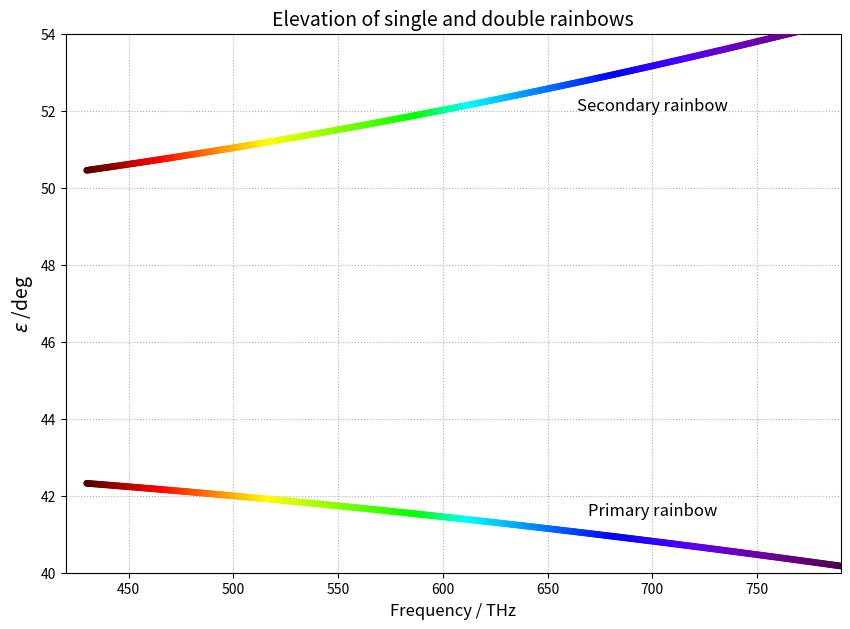

Generate this figure with matplotlib:
import numpy as np 
import matplotlib.pyplot as plt

c= 299792458.0   #speed of light m/s

def f_to_w(freq):
    return (c / (freq * 1e12)) * 1e9 #converts frequency to wavelength nm

def n_of_water(wavelength_nm): #calculates refractive index of water for given wavelength 
    return 1.325 + 3076 / (wavelength_nm**2)  #simple empirical model for water's refractive index vs. wavelength

def frequency_to_rgb(freq): #maps frequencies to colours 
    f = freq
    if f < 430 or f > 790:
        return (0.0, 0.0, 0.0)

    if 430 <= f < 465:
        r, g, b = 1.0, 0.0, 0.0
    elif 465 <= f < 517:
        r, g, b = 1.0, (f - 465) / (517 - 465), 0.0
    elif 517 <= f < 588:
        r, g, b = -(f - 588) / (588 - 517), 1.0, 0.0
    elif 588 <= f < 612:
        r, g, b = 0.0, 1.0, (f - 588) / (612 - 588)
    elif 612 <= f < 682:
        r, g, b = 0.0, -(f - 682) / (682 - 612), 1.0
    elif 682 <= f <= 790:
        r, g, b = (f - 682) / (790 - 682), 0.0, 1.0
    else:
        r, g, b = 0.0, 0.0, 0.0
        
    #dimming at edges
    factor = 1.0
    if f>714 and f<=790: # Fades in the violet end
        factor = 0.3 + 0.7 * (790 - f) / (790 - 714)
    elif 430 <= f < 465: # Fades out the red end
        factor = 0.3 + 0.7 * (f - 430) / (465 - 430)
        
    return (r * factor, g * factor, b * factor)

freq= np.linspace(430, 790, 500) 
wavelengths_nm = f_to_w(freq) 
n = n_of_water(wavelengths_nm)
arg_p = np.clip((4 - n**2) / 3, 0, 1) # ensures value remains between 0 and 1 
arg_s = np.clip((9 - n**2) / 8, 0, 1) 
theta_p_rad = np.arcsin(np.sqrt(arg_p))
theta_s_rad = np.arcsin(np.sqrt(arg_s))
theta_r_p_rad = np.arcsin(np.sin(theta_p_rad) / n)
theta_r_s_rad = np.arcsin(np.sin(theta_s_rad) / n)
eps_p_rad = 4 * theta_r_p_rad - 2 * theta_p_rad
eps_s_rad = np.pi + 2 * theta_s_rad - 6 * theta_r_s_rad 
eps_p_deg = np.rad2deg(eps_p_rad) # converts to degrees for plotting
eps_s_deg = np.rad2deg(eps_s_rad)

#plotting
colours = [frequency_to_rgb(f) for f in freq]
fig, ax = plt.subplots(figsize=(10, 7))
ax.scatter(freq, eps_p_deg, c=colours, s=15, zorder=5)
ax.scatter(freq, eps_s_deg, c=colours, s=15, zorder=5)
ax.text(700, 41.5, 'Primary rainbow', ha='center', fontsize=12)
ax.text(700, 52.0, 'Secondary rainbow', ha='center', fontsize=12)
ax.set_xlabel('Frequency / THz', fontsize=12)
ax.set_ylabel(r'$\epsilon$ /deg', fontsize=14)
ax.set_title('Elevation of single and double rainbows', fontsize=14)
ax.set_xlim(420, 790)
ax.set_ylim(40, 54)
ax.grid(True, linestyle=':')

plt.show()
